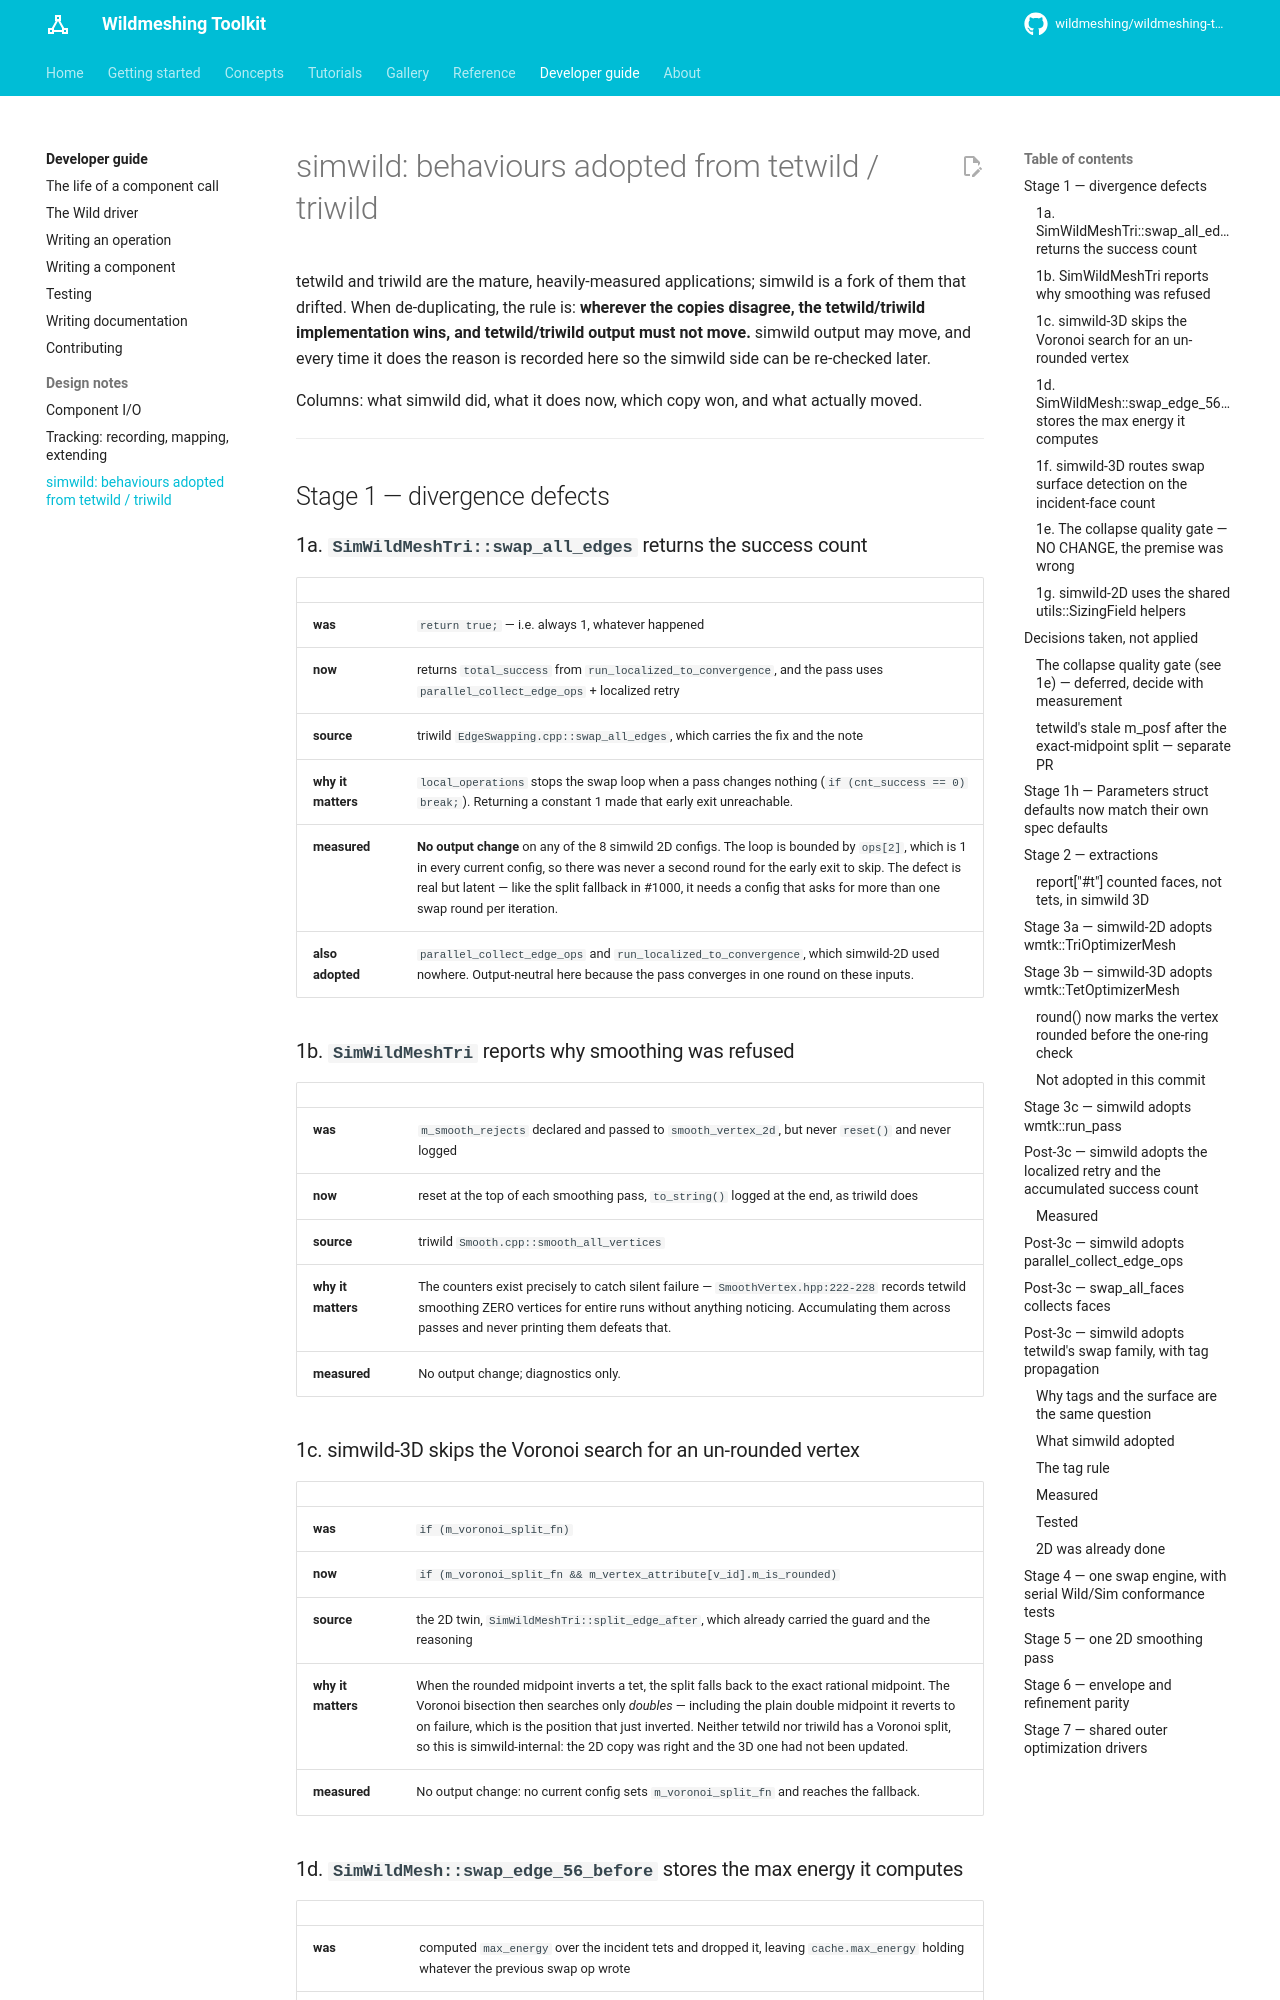

repository: wildmeshing/wildmeshing-toolkit · page: simwild-adopted-behaviours/index.html · generator: mkdocs

# simwild: behaviours adopted from tetwild / triwild

tetwild and triwild are the mature, heavily-measured applications; simwild is a fork of them
that drifted. When de-duplicating, the rule is: **wherever the copies disagree, the
tetwild/triwild implementation wins, and tetwild/triwild output must not move.** simwild output
may move, and every time it does the reason is recorded here so the simwild side can be
re-checked later.

Columns: what simwild did, what it does now, which copy won, and what actually moved.

---

## Stage 1 — divergence defects

### 1a. `SimWildMeshTri::swap_all_edges` returns the success count

| | |
|---|---|
| **was** | `return true;` — i.e. always 1, whatever happened |
| **now** | returns `total_success` from `run_localized_to_convergence`, and the pass uses `parallel_collect_edge_ops` + localized retry |
| **source** | triwild `EdgeSwapping.cpp::swap_all_edges`, which carries the fix and the note |
| **why it matters** | `local_operations` stops the swap loop when a pass changes nothing (`if (cnt_success == 0) break;`). Returning a constant 1 made that early exit unreachable. |
| **measured** | **No output change** on any of the 8 simwild 2D configs. The loop is bounded by `ops[2]`, which is 1 in every current config, so there was never a second round for the early exit to skip. The defect is real but latent — like the split fallback in #1000, it needs a config that asks for more than one swap round per iteration. |
| **also adopted** | `parallel_collect_edge_ops` and `run_localized_to_convergence`, which simwild-2D used nowhere. Output-neutral here because the pass converges in one round on these inputs. |

### 1b. `SimWildMeshTri` reports why smoothing was refused

| | |
|---|---|
| **was** | `m_smooth_rejects` declared and passed to `smooth_vertex_2d`, but never `reset()` and never logged |
| **now** | reset at the top of each smoothing pass, `to_string()` logged at the end, as triwild does |
| **source** | triwild `Smooth.cpp::smooth_all_vertices` |
| **why it matters** | The counters exist precisely to catch silent failure — `SmoothVertex.hpp:222-228` records tetwild smoothing ZERO vertices for entire runs without anything noticing. Accumulating them across passes and never printing them defeats that. |
| **measured** | No output change; diagnostics only. |

### 1c. simwild-3D skips the Voronoi search for an un-rounded vertex

| | |
|---|---|
| **was** | `if (m_voronoi_split_fn)` |
| **now** | `if (m_voronoi_split_fn && m_vertex_attribute[v_id].m_is_rounded)` |
| **source** | the 2D twin, `SimWildMeshTri::split_edge_after`, which already carried the guard and the reasoning |
| **why it matters** | When the rounded midpoint inverts a tet, the split falls back to the exact rational midpoint. The Voronoi bisection then searches only *doubles* — including the plain double midpoint it reverts to on failure, which is the position that just inverted. Neither tetwild nor triwild has a Voronoi split, so this is simwild-internal: the 2D copy was right and the 3D one had not been updated. |
| **measured** | No output change: no current config sets `m_voronoi_split_fn` and reaches the fallback. |

### 1d. `SimWildMesh::swap_edge_56_before` stores the max energy it computes

| | |
|---|---|
| **was** | computed `max_energy` over the incident tets and dropped it, leaving `cache.max_energy` holding whatever the previous swap op wrote |
| **now** | `swap_cache.local().max_energy = max_energy;` |
| **source** | tetwild `EdgeSwapping.cpp:756` |
| **why it matters** | `swap_cache` is one thread-local shared by the 3-2 / 4-4 / 5-6 ops. Harmless only as long as `swap_edge_56_after` never reads it — but the sibling `swap_edge_44_after` and `swap_edge_after` both do. |
| **measured** | No output change. |
